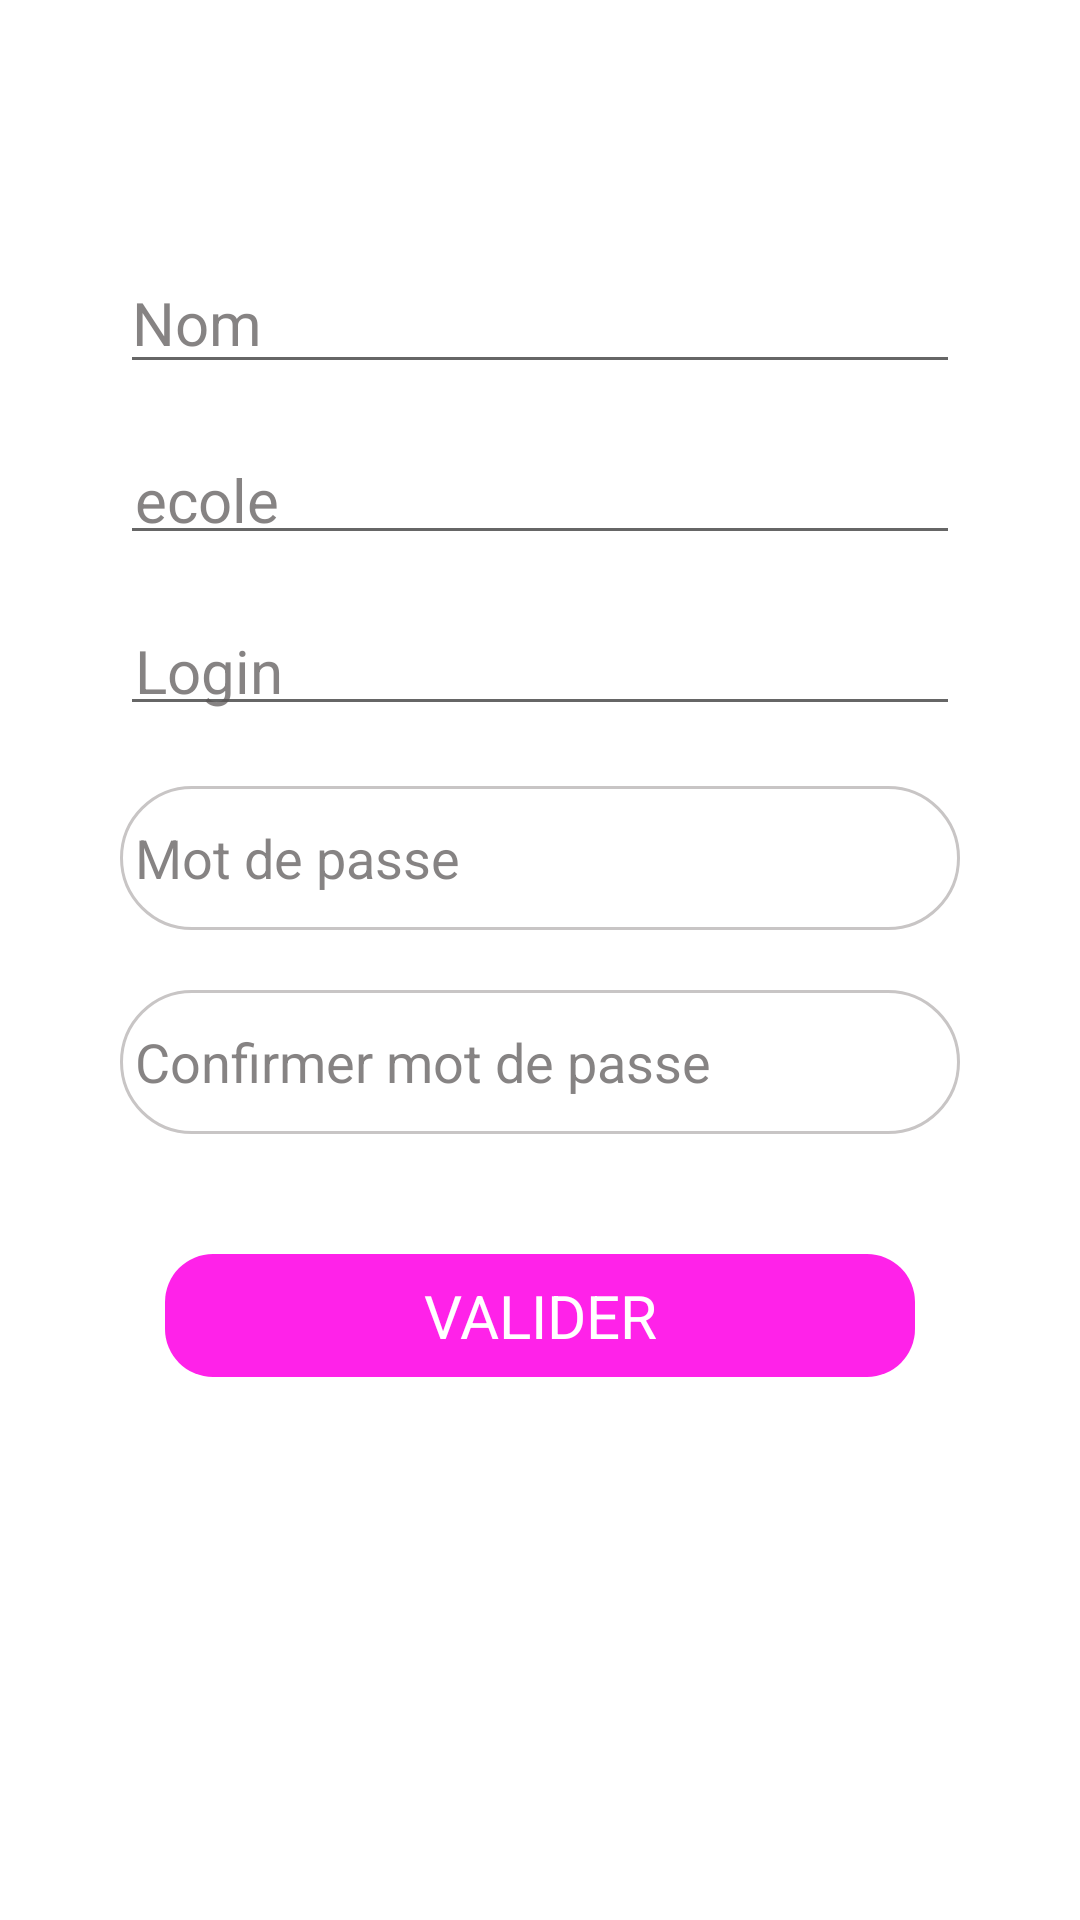

Here is an Android app screen rendered from its layout file. Give the layout XML and the strings, colors and styles it references.
<!-- AndroidManifest.xml: application theme Theme.Camcours -->
<!-- res/layout/activity_iinscription.xml -->
<?xml version="1.0" encoding="utf-8"?>
<androidx.constraintlayout.widget.ConstraintLayout xmlns:android="http://schemas.android.com/apk/res/android"
    xmlns:app="http://schemas.android.com/apk/res-auto"
    xmlns:tools="http://schemas.android.com/tools"
    android:layout_width="match_parent"
    android:layout_height="match_parent"
    android:background="@color/white"
    tools:context=".frontend.Iinscription">


    <EditText
        android:id="@+id/nom"
        android:layout_width="match_parent"
        android:layout_height="wrap_content"
        android:layout_marginStart="40dp"
        android:textAlignment="textStart"
        android:layout_marginTop="84dp"
        android:layout_marginEnd="40dp"
        android:textColor="@color/black"

        android:ems="10"
        android:textColorHint="@color/hint"
        android:hint="Nom"
        android:inputType="textPersonName"
        android:textSize="20sp"
        app:layout_constraintEnd_toEndOf="parent"
        app:layout_constraintHorizontal_bias="1.0"
        app:layout_constraintStart_toStartOf="parent"
        app:layout_constraintTop_toTopOf="parent" />



    <EditText
        android:id="@+id/ecole"
        android:layout_width="match_parent"
        android:layout_height="wrap_content"
        android:layout_marginStart="40dp"
        android:layout_marginTop="20dp"
       android:padding="5dp"
        android:textColor="@color/black"
        android:textAlignment="textStart"
        android:layout_marginEnd="40dp"
        android:ems="10"
        android:textColorHint="@color/hint"
        android:hint="ecole"
        android:inputType="textPersonName"
        android:textSize="20sp"
        app:layout_constraintEnd_toEndOf="parent"
        app:layout_constraintHorizontal_bias="0.0"
        app:layout_constraintStart_toStartOf="parent"
        app:layout_constraintTop_toBottomOf="@+id/nom" />

    <androidx.constraintlayout.widget.ConstraintLayout
        android:id="@+id/verification"
        android:layout_width="wrap_content"
        android:layout_height="wrap_content"

        android:layout_marginTop="40dp"

        app:layout_constraintEnd_toEndOf="parent"
        app:layout_constraintStart_toStartOf="parent"
        app:layout_constraintTop_toBottomOf="@+id/password4">

        <TextView
            android:id="@+id/textView7"
            android:layout_width="250dp"
            android:layout_height="41dp"
            android:background="@drawable/rose_button"

            app:layout_constraintBottom_toBottomOf="parent"
            app:layout_constraintStart_toStartOf="parent"
            app:layout_constraintTop_toTopOf="parent" />

        <TextView
            android:id="@+id/textView8"
            android:layout_width="wrap_content"
            android:layout_height="wrap_content"
            android:text="VALIDER"
            android:textColor="@color/white"
            android:textSize="20sp"

            app:layout_constraintBottom_toBottomOf="@+id/textView7"
            app:layout_constraintEnd_toEndOf="@+id/textView7"
            app:layout_constraintStart_toStartOf="@+id/textView7"
            app:layout_constraintTop_toTopOf="@+id/textView7" />
    </androidx.constraintlayout.widget.ConstraintLayout>

    <EditText
        android:id="@+id/password3"
        android:layout_width="match_parent"
        android:layout_height="48dp"
        android:layout_marginStart="40dp"
        android:layout_marginTop="20dp"
        android:padding="5dp"
        android:layout_marginEnd="40dp"
        android:background="@drawable/saisie"
        android:textColor="@color/black"
        android:ems="10"
        android:textColorHint="@color/hint"
        android:textAlignment="textStart"
        android:hint="Mot de passe"
        android:inputType="textPassword"

        app:layout_constraintEnd_toEndOf="parent"
        app:layout_constraintHorizontal_bias="0.0"
        app:layout_constraintStart_toStartOf="parent"
        app:layout_constraintTop_toBottomOf="@+id/mail" />

    <EditText
        android:id="@+id/mail"
        android:layout_width="match_parent"
        android:layout_height="wrap_content"
        android:layout_marginStart="40dp"
        android:textAlignment="textStart"
        android:layout_marginTop="20dp"
        android:padding="5dp"
        android:layout_marginEnd="40dp"
        android:textColor="@color/black"
        android:textColorHint="@color/hint"
        android:ems="10"
        android:hint="Login"
        android:inputType="textEmailAddress"
        android:textSize="20sp"
        app:layout_constraintEnd_toEndOf="parent"
        app:layout_constraintHorizontal_bias="0.0"
        app:layout_constraintStart_toStartOf="parent"
        app:layout_constraintTop_toBottomOf="@+id/ecole" />

    <EditText
        android:id="@+id/password4"
        android:layout_width="match_parent"
        android:layout_height="48dp"
        android:layout_marginStart="40dp"
        android:layout_marginTop="20dp"
        android:padding="5dp"
        android:layout_marginEnd="40dp"
        android:background="@drawable/saisie"
        android:textColor="@color/black"
        android:ems="10"
        android:hint="Confirmer mot de passe"
        android:textColorHint="@color/hint"
        android:inputType="textPassword"
        android:textAlignment="textStart"
        app:layout_constraintEnd_toEndOf="parent"
        app:layout_constraintHorizontal_bias="0.0"
        app:layout_constraintStart_toStartOf="parent"
        app:layout_constraintTop_toBottomOf="@+id/password3" />


</androidx.constraintlayout.widget.ConstraintLayout>
<!-- resources referenced by this layout -->
<resources>
  <color name="hint">#B7575252</color>
  <!-- drawable rose_button (drawable-mdpi) -->
  <?xml version="1.0" encoding="utf-8"?>
  <selector xmlns:android="http://schemas.android.com/apk/res/android">
  <item>
      <shape android:shape="rectangle">
         <solid android:color="#FF22E9"></solid>
          <corners android:radius="16dp"></corners>
      </shape>
  </item>
  </selector>
  <!-- drawable saisie (drawable-mdpi) -->
  <?xml version="1.0" encoding="utf-8"?>
  <selector xmlns:android="http://schemas.android.com/apk/res/android">
      <item>
          <shape android:shape="rectangle">
              <corners android:radius="50dp"/>
              <solid android:color="@color/white"/>
              <stroke android:color="#c8c5c5" android:width="1dp"/>
          </shape>
      </item>
  
  </selector>
  <style name="Theme.Camcours" parent="Theme.MaterialComponents.Light.NoActionBar">
          
          <item name="colorPrimary">@color/purple_500</item>
          <item name="colorPrimaryVariant">@color/purple_700</item>
          <item name="colorOnPrimary">@color/white</item>
          
          <item name="colorSecondary">@color/teal_200</item>
          <item name="colorSecondaryVariant">@color/teal_700</item>
          <item name="colorOnSecondary">@color/black</item>
          
          <item name="android:statusBarColor" tools:targetApi="l">?attr/colorPrimaryVariant</item>
          
      </style>
  <!-- not gathered from this repository: default colours our renderer supplied (Android Studio template values) -->
  <color name="purple_500">#FF6200EE</color>
  <color name="purple_700">#FF3700B3</color>
  <color name="teal_200">#FF03DAC5</color>
  <color name="teal_700">#FF018786</color>
  <color name="black">#FF000000</color>
  <color name="white">#FFFFFFFF</color>
</resources>
